Labelled photos from "splits", an image-classification folder in Varshapandey-8757/Kidney_stone_Detection_system. The possible labels are: normal, stone.

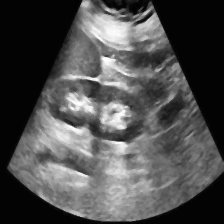
Label: normal

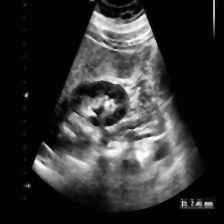
Label: stone

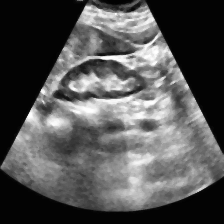
Label: normal

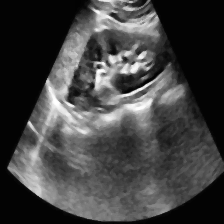
Label: normal

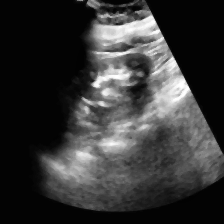
Label: normal

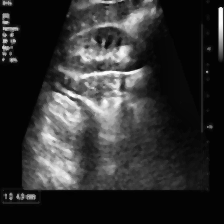
Label: stone
